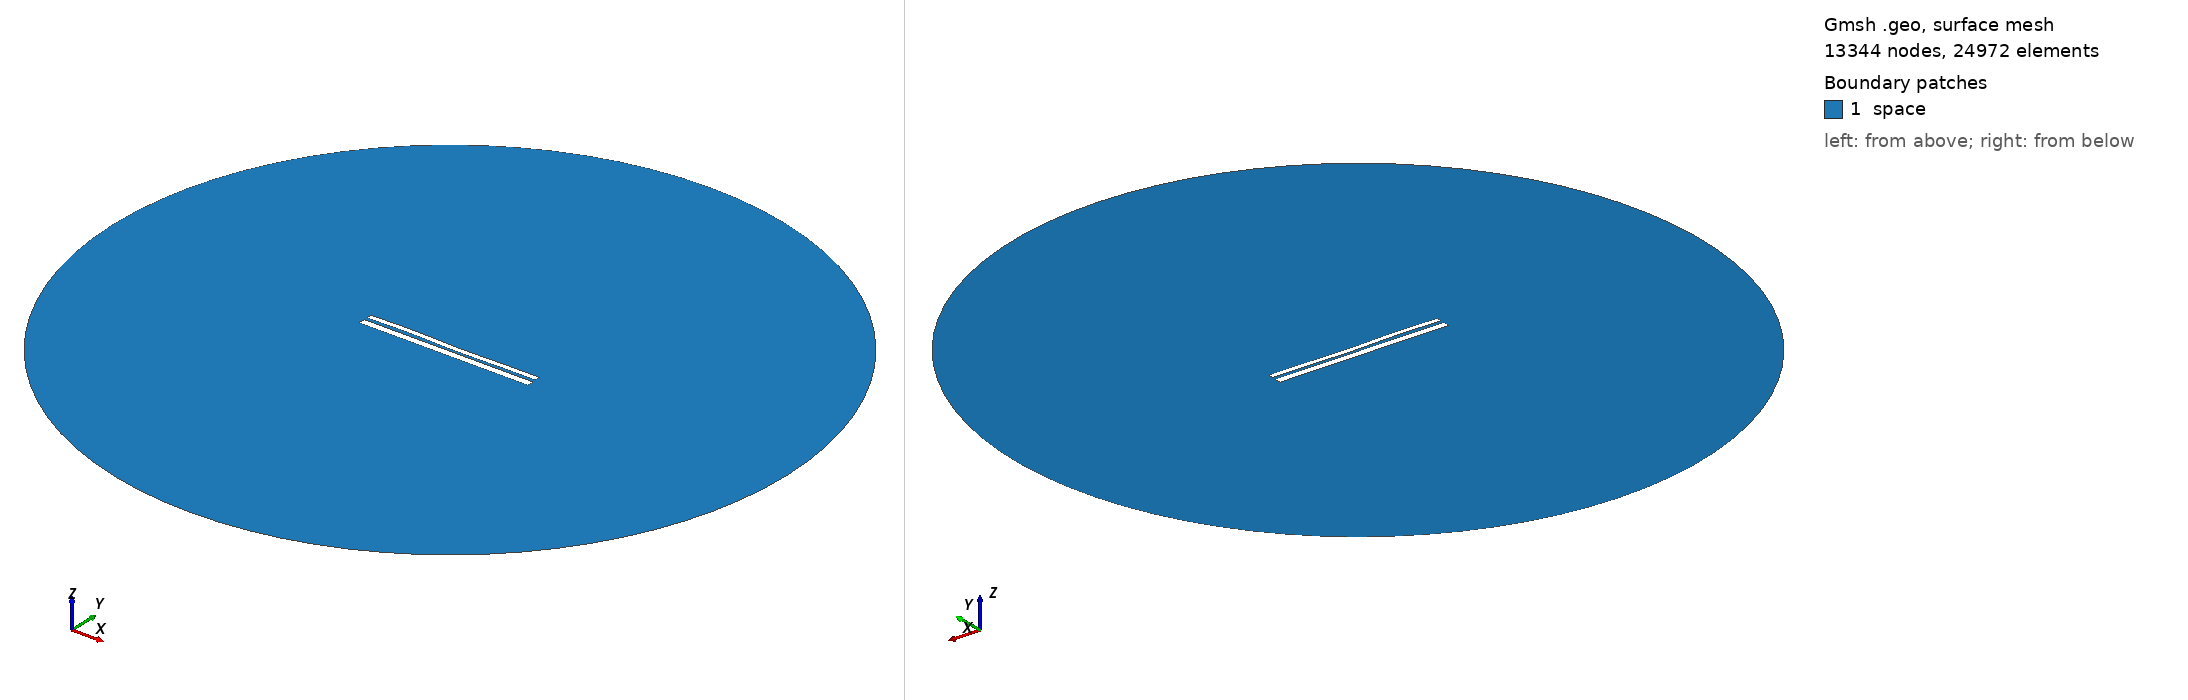

Gmsh geometry script, surface-meshed: 13344 nodes, 24972 surface elements. Boundary patches (legend numbers): 1 space. Left view from above one corner, right view from below the opposite corner. Legend entries are the model's physical surfaces. The drawing asked Gmsh for element sizes between 1% and 20% of the model's largest extent; the script's own settings can give other sizes.

=== 9550.geo (drawn) ===
//---------------------------------------
// Geometry kernel
//---------------------------------------

SetFactory("OpenCASCADE");



//---------------------------------------
// Parameters of the geometry
//---------------------------------------

// Overetch of the upper plate
overetch = 0.375;

// Distance between the plates
distance = 1.5;

// Discretization over the x axis (for the deformation)
nx = 50; 

// Length of the plate
L = 100 - overetch; 

// Number of modes
n = 4; 

// 1st mode coefficient
coeff(1) = -0.075;
beta(1) = 0.596864 * 3.1415926535 / L;

// 2nd mode coefficient
coeff(2) = -0.075;
beta(2) = 1.49418 * 3.1415926535 / L;

// 3rd mode coefficient
coeff(3) = 0.15;
beta(3) = 2.50025 * 3.1415926535 / L;

// 4th mode coefficient
coeff(4) = 0.15;
beta(4) = 3.49999 * 3.1415926535 / L;



//---------------------------------------
// Upper plate (deformed rectangle)
//---------------------------------------

// Coordiantes of the upper plate
xmin = -50;
xmax = 50 - overetch;

// Height of the upper plate
yheight = 4 - 2 * overetch;

// Indexes of the points
UpperID[] = {};
LowerID[] = {};
LeftID[] = {};
RightID[] = {};

// Point index
p = 1;

// Horizontal edges
For i In {1:nx}
    x = xmin + (i-1)*(xmax - xmin)/(nx-1);

    y_bottom = distance / 2 + overetch;
    For j In {1:n}
        C = (Cosh(beta(j)*L) + Cos(beta(j)*L)) / (Sinh(beta(j)*L) + Sin(beta(j)*L));
        y_bottom  = y_bottom + coeff(j) * (Cosh(beta(j)*(x+50)) - Cos(beta(j)*(x+50)) - C * (Sinh(beta(j)*(x+50)) - Sin(beta(j)*(x+50))));
    EndFor

    y_top = y_bottom + yheight;

    Point(p) = {x, y_top, 0, 1.0};
    UpperID[i] = p;
    p = p + 1;

    Point(p) = {x, y_bottom, 0, 1.0};
    LowerID[i] = p;
    p = p + 1;
EndFor

// Create point lists
UpperPts[] = {}; LowerPts[] = {};
For i In {1:nx}
  UpperPts[] += {UpperID[i]};
  LowerPts[] += {LowerID[i]};
EndFor

// Build splines
Spline(1) = {UpperPts[]};
Spline(2) = {LowerPts[]};
Line(3) = {LowerPts[nx-1], UpperPts[nx-1]};
Line(4) = {LowerPts[0], UpperPts[0]};

// Build the plane surface
Curve Loop(1) = {2, 3, -1, -4};
Plane Surface(1) = {1};



//---------------------------------------
// Lower plate (rectangle)
//---------------------------------------

// Vertices
Point(1001) = {-50, -1, 0, 1.0};
Point(1002) = { 50, -1, 0, 1.0};
Point(1003) = { 50,  -5, 0, 1.0};
Point(1004) = {-50,  -5, 0, 1.0};

// Edges
Line(5) = {1001, 1002};
Line(6) = {1002, 1003};
Line(7) = {1003, 1004};
Line(8) = {1004, 1001};

// Plane surface
Line Loop(2) = {5, 6, 7, 8};
Plane Surface(2) = {2}; 



//---------------------------------------
// Outer (fictious) boundary
//---------------------------------------

// Points
Point(1005) = {0, 0, 0};       // Center
Point(1006) = {200, 0, 0};     // Start point
Point(1007) = {0, 200, 0};     // 90 degrees
Point(1008) = {-200, 0, 0};    // 180 degrees
Point(1009) = {0, -200, 0};    // 270 degrees

// Circle arcs (each needs start, center, end)
Circle(9) = {1006, 1005, 1007};
Circle(10) = {1007, 1005, 1008};
Circle(11) = {1008, 1005, 1009};
Circle(12) = {1009, 1005, 1006};

// Plane surface for the entire domain
Curve Loop(3) = {9, 10, 11, 12};
Surface(3) = {3};

// Subtract the plates from the whole domain to obtain the actual domain where we want to solve the equations
BooleanDifference{ Surface{3}; Delete; }{ Surface{1}; Surface{2}; Delete; }




//---------------------------------------
// Transfinite Lines/Curves
//---------------------------------------

// Set the number of points on the boundaries
r = 7;

// Plates
Transfinite Curve {1, 2} = 50*r Using Progression 1;
Transfinite Curve {3, 4} = 2*r Using Progression 1;
Transfinite Line {5, 7} = 50*r Using Progression 1;
Transfinite Line {6, 8} = 2*r Using Progression 1;

// Outer boundary
Transfinite Line {9, 10, 11, 12} = 20 Using Progression 1;



//---------------------------------------
// Physical groups
//---------------------------------------                

// Physical curves (boundaries)
Physical Line("force_segment", 10) = {2};
Physical Line("upper_plate", 11) = {1, 3, 4};
Physical Line("lower_plate", 12) = {5, 6, 7, 8};
Physical Line("boundary", 20) = {9, 10, 11, 12};

// Physical Surfaces
Physical Surface("space", 30) = {3};



//---------------------------------------
// 6. Generate the Mesh
//---------------------------------------

// 2D mesh generation
Mesh 2;
